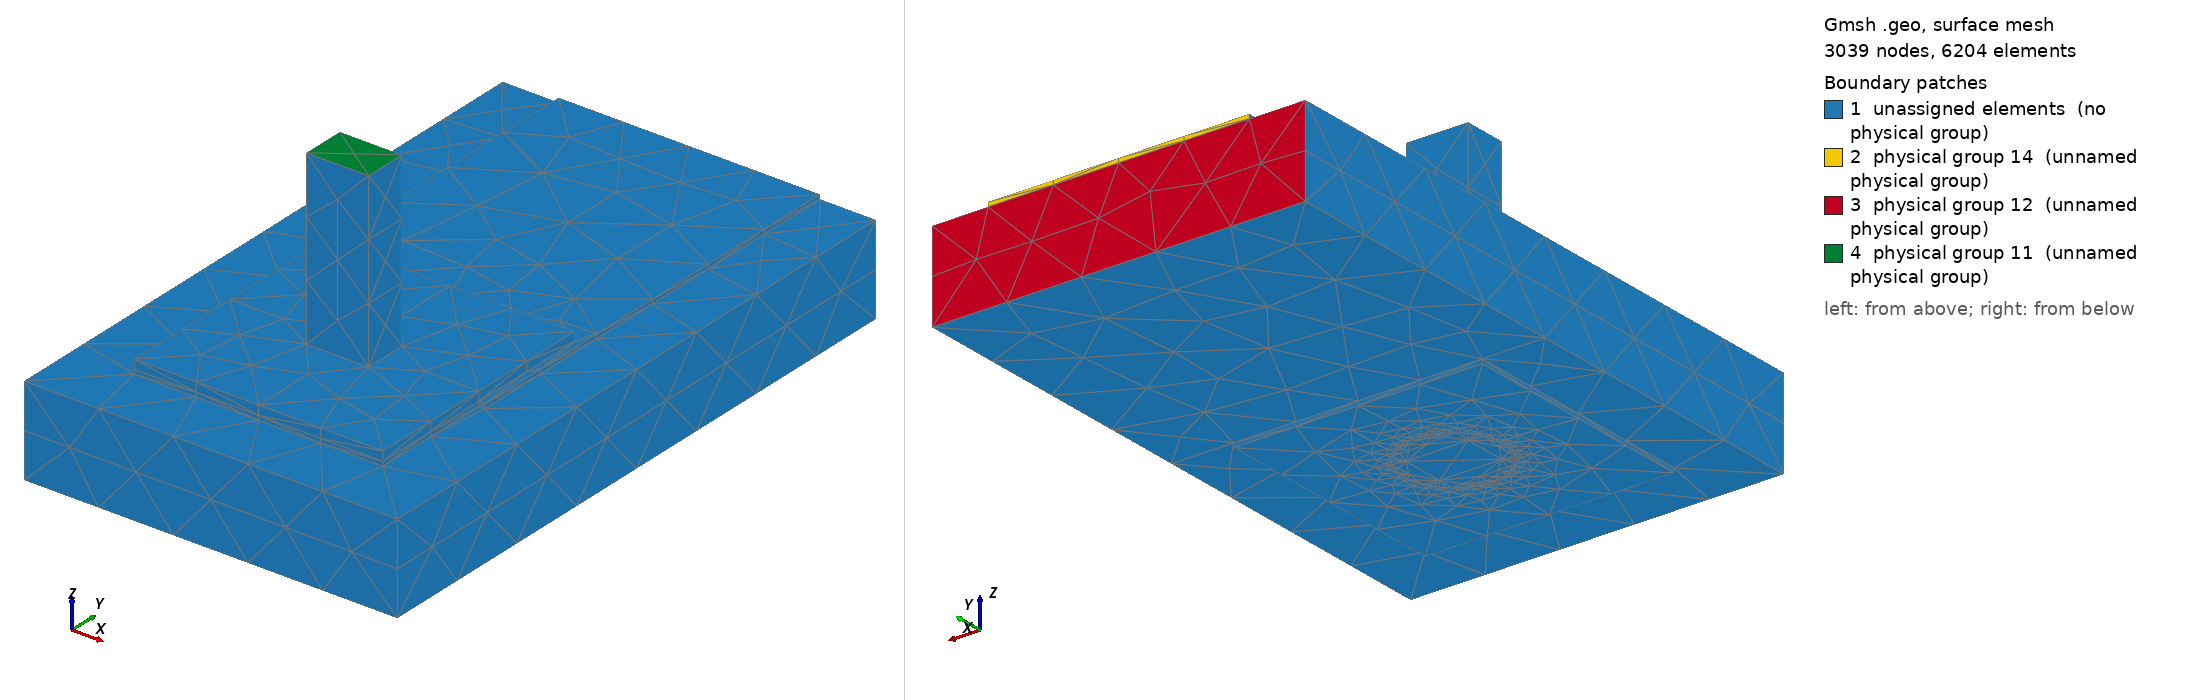

Gmsh geometry script, surface-meshed: 3039 nodes, 6204 surface elements. Boundary patches (legend numbers): 1 unassigned elements (no physical group), 2 physical group 14 (unnamed physical group), 3 physical group 12 (unnamed physical group), 4 physical group 11 (unnamed physical group). Left view from above one corner, right view from below the opposite corner. Legend entries are the model's physical surfaces; 'unassigned elements' are surfaces in no physical group. The drawing asked Gmsh for element sizes between 1% and 20% of the model's largest extent; the script's own settings can give other sizes.

=== joint.geo (drawn) ===
SetFactory("OpenCASCADE");
Geometry.OCCBooleanPreserveNumbering = 1;
Mesh.MshFileVersion = 2.2;
Mesh.MinimumCirclePoints = 64;
Mesh.MeshSizeFromCurvature = 64;
Mesh.CharacteristicLengthMin = 0.000100000000;
Mesh.CharacteristicLengthMax = 0.000600000000;
w=0.004200000000; L=0.007000000000; tc=0.000070000000; h=0.001440000000;
ri=0.000800000000; ro=ri+0.000025000000; lw=0.001000000000; lt=0.000700000000;
pw=0.004000000000; pl=0.004000000000; st=0.000150000000; top=0.003000000000;
e=1e-6;
Box(1)={-w/2,0,0,w,L,tc};
Box(2)={-pw/2,-pl/2,0,pw,pl,tc};
topCu()=BooleanUnion {Volume{1};Delete;}{Volume{2};Delete;};
Cylinder(3)={0,0,-h-tc,0,0,h+2*tc,ro};
cuTop()=BooleanDifference {Volume{topCu()};Delete;}{Volume{3};};
Box(4)={-pw/2,-pl/2,-h-tc,pw,pl,tc};
cuBottom()=BooleanDifference {Volume{4};Delete;}{Volume{3};};
Cylinder(5)={0,0,-h-tc,0,0,h+2*tc,ri};
barrel()=BooleanDifference {Volume{3};Delete;}{Volume{5};Delete;};
copper()=BooleanUnion {Volume{cuTop()};Delete;}{Volume{cuBottom(),barrel()};Delete;};
Box(10)={-0.003000000000,-0.003000000000,-h,0.006000000000,L+0.003000000000,h};
Cylinder(11)={0,0,-h,0,0,h,ro};
board()=BooleanDifference {Volume{10};Delete;}{Volume{11};Delete;};
Box(20)={-lw/2,-lt/2,-h-tc,lw,lt,top+h+tc};
Cylinder(21)={0,0,-h-tc,0,0,h+2*tc,ri};
Box(22)={-pw/2,-pl/2,tc,pw,pl,st};
solderBulk()=BooleanUnion {Volume{21};Delete;}{Volume{22};Delete;};
solder()=BooleanDifference {Volume{solderBulk()};Delete;}{Volume{20};};
all()=BooleanFragments {Volume{copper(),board(),solder(),20};Delete;}{};
Physical Volume(1)={copper()};
Physical Volume(2)={board()};
Physical Volume(3)={solder()};
Physical Volume(4)={20};
package()=Surface In BoundingBox {-lw/2-e,-lt/2-e,top-e,lw/2+e,lt/2+e,top+e};
farCu()=Surface In BoundingBox {-w/2-e,L-e,-e,w/2+e,L+e,tc+e};
farBoard()=Surface In BoundingBox {-0.003000000000-e,L-e,-h-e,0.003000000000+e,L+e,e};
Physical Surface(11)={package()};
Physical Surface(12)={farBoard()};
Physical Surface(14)={farCu()};
